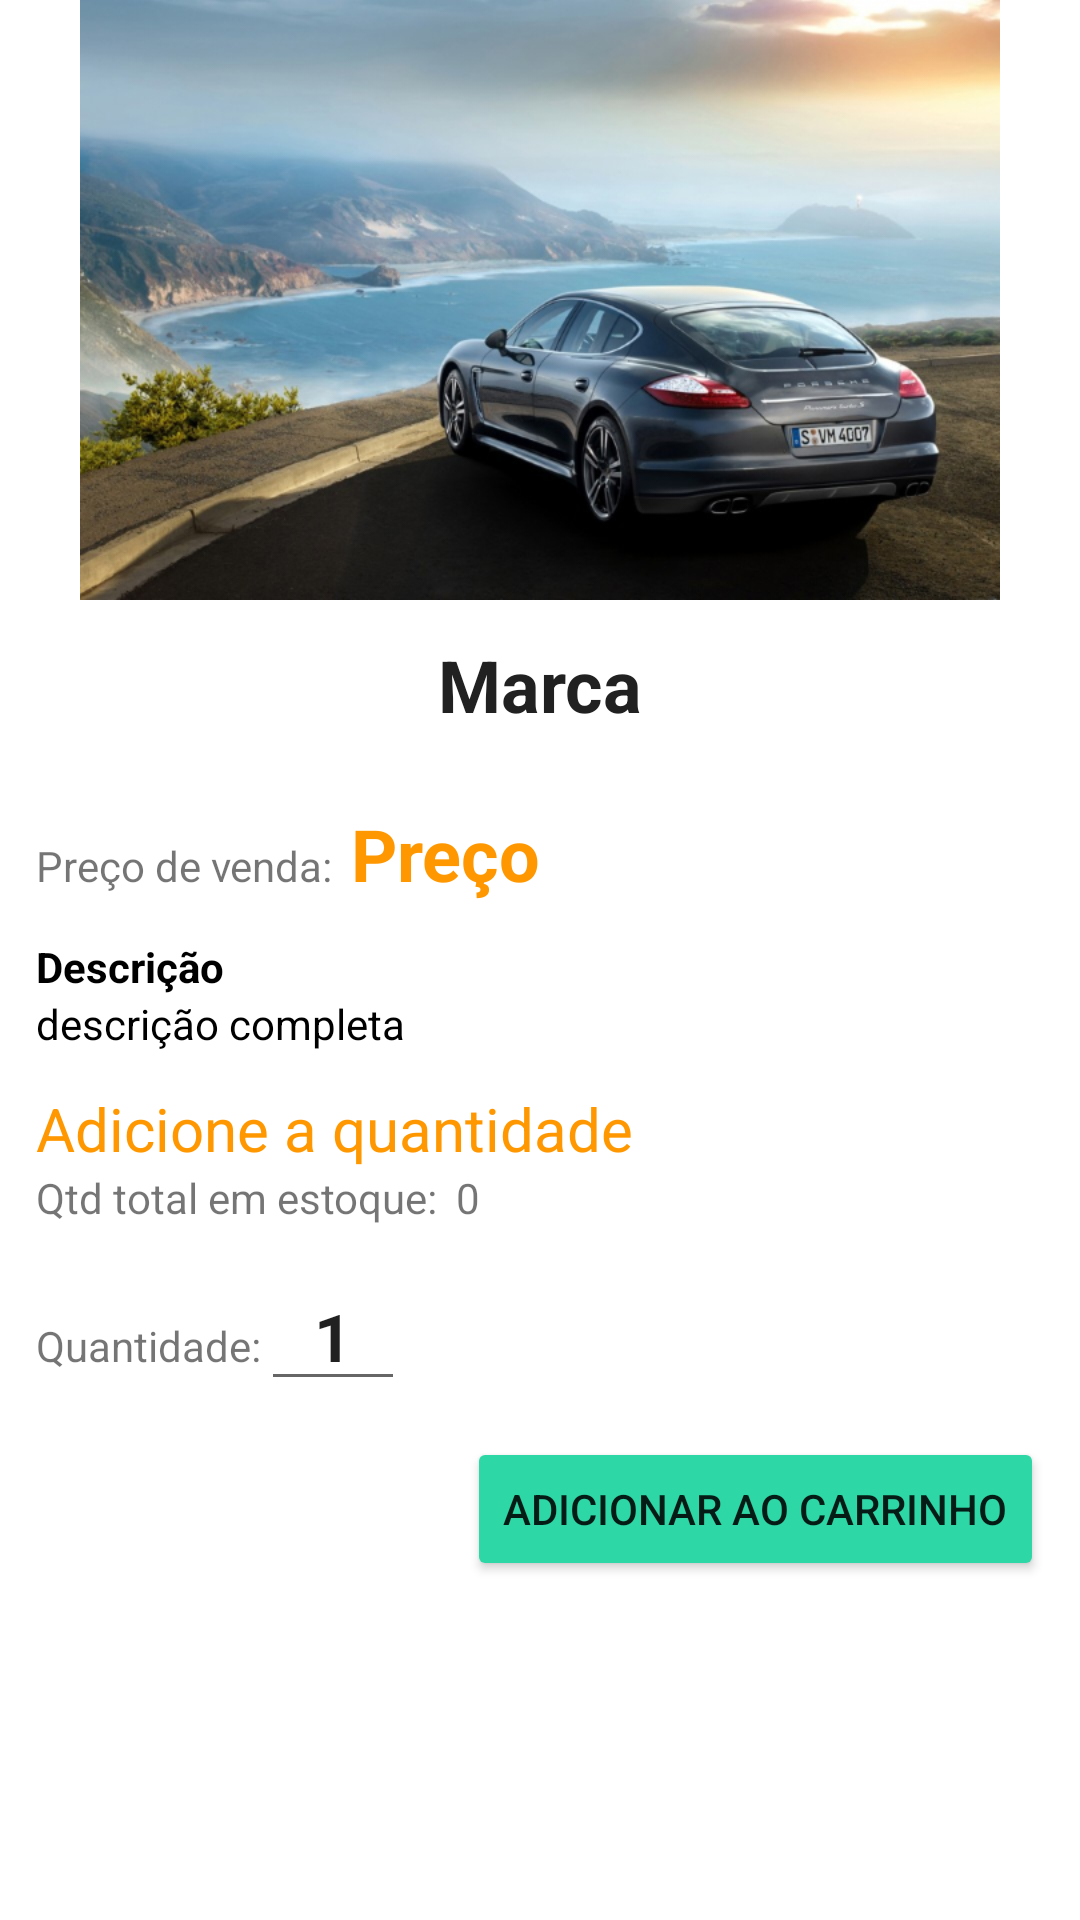

This screen was rendered from an Android layout file. Write that file and the resources it references.
<!-- AndroidManifest.xml: application theme AppTheme -->
<!-- res/layout/product_details.xml -->
<?xml version="1.0" encoding="utf-8"?>

<ScrollView xmlns:android="http://schemas.android.com/apk/res/android"
    xmlns:app="http://schemas.android.com/apk/res-auto"
    xmlns:tools="http://schemas.android.com/tools"
    android:background="#ffffff"
    android:layout_height="match_parent"
    android:layout_width="match_parent"
    android:orientation="vertical">

    <LinearLayout
        android:layout_width="match_parent"
        android:layout_height="wrap_content"
        android:orientation="vertical">

        <ImageView
            android:id="@+id/image_car_detail"
            android:layout_width="match_parent"
            android:layout_height="200dp"
            android:layout_gravity="center"
            android:adjustViewBounds="true"
            android:contentDescription="@string/carro_imagem"
            android:src="@drawable/porche" />

        <TextView
            android:id="@+id/tv_brand_car"
            android:layout_width="match_parent"
            android:layout_height="wrap_content"
            android:gravity="center_horizontal"
            android:textColor="@color/colorPrimaryText"
            android:layout_margin="@dimen/horizontal_margin"
            android:textStyle="bold"
            android:text="@string/marca"
            android:textSize="24sp" />

        <LinearLayout
            android:layout_width="match_parent"
            android:layout_height="wrap_content"
            android:layout_gravity="clip_horizontal"
            android:orientation="horizontal"
            android:layout_margin="@dimen/vertical_margin">

            <TextView
                android:id="@+id/title_price"
                android:layout_width="wrap_content"
                android:layout_height="wrap_content"
                android:text="@string/pre_o_de_venda"/>

            <TextView
                android:id="@+id/tv_car_price"
                android:layout_width="wrap_content"
                android:layout_height="wrap_content"
                android:paddingStart="@dimen/horizontal_margin_half"
                android:paddingEnd="@dimen/horizontal_margin_half"
                android:text="@string/pre_o"
                android:textColor="@color/colorAccent"
                android:textSize="24sp"
                android:textStyle="bold" />
        </LinearLayout>

        <TextView
            android:id="@+id/descricao_title"
            android:layout_width="match_parent"
            android:layout_height="wrap_content"
            android:textStyle="bold"
            android:layout_marginStart="@dimen/horizontal_margin"
            android:layout_marginEnd="@dimen/horizontal_margin"
            android:text="@string/title_desc"
            android:textColor="#000000" />

        <TextView
            android:id="@+id/tv_car_description"
            android:layout_width="match_parent"
            android:layout_height="wrap_content"
            android:layout_marginStart="@dimen/horizontal_margin"
            android:layout_marginEnd="@dimen/horizontal_margin"
            android:text="@string/descricao_completa"
            android:textColor="#000000" />

        <TextView
            android:id="@+id/title_add_qtd"
            android:layout_width="wrap_content"
            android:layout_height="wrap_content"
            android:layout_marginStart="@dimen/horizontal_margin"
            android:layout_marginEnd="@dimen/horizontal_margin"
            android:layout_marginTop="12dp"
            android:textColor="@color/colorAccent"
            android:text="@string/adicione_a_quantidade"
            android:textSize="20sp" />

        <LinearLayout
            android:layout_width="wrap_content"
            android:layout_height="wrap_content"
            android:orientation="horizontal"
            android:layout_marginStart="@dimen/horizontal_margin">

            <TextView
                android:layout_width="wrap_content"
                android:layout_height="wrap_content"
                android:text="@string/qtd_total_em_estoque"/>

            <TextView
                android:id="@+id/tv_stock_qtd"
                android:layout_width="wrap_content"
                android:layout_height="wrap_content"
                android:paddingStart="6dp"
                android:paddingEnd="2dp"
                android:text="@string/_0"/>

        </LinearLayout>

        <LinearLayout
            android:id="@+id/linear_layout_add_cart"
            android:layout_width="wrap_content"
            android:layout_height="wrap_content"
            android:layout_margin="@dimen/vertical_margin"
            android:orientation="horizontal">

            <TextView
                android:id="@+id/title_qtd"
                android:layout_width="wrap_content"
                android:layout_height="wrap_content"
                android:text="@string/quantidade"/>

            <EditText
                android:id="@+id/et_quantity_detail"
                android:layout_width="48dp"
                android:layout_height="wrap_content"
                android:gravity="end"
                android:hint="@string/_0"
                android:textAlignment="center"
                android:inputType="number"
                android:text="@string/_1"
                android:textSize="22sp"
                android:textStyle="bold"/>

        </LinearLayout>

        <Button
            android:id="@+id/btn_add_cart_details"
            android:layout_width="wrap_content"
            android:layout_height="wrap_content"
            android:layout_marginStart="@dimen/horizontal_margin"
            android:layout_marginEnd="@dimen/horizontal_margin"
            android:layout_gravity="end"
            android:backgroundTint="#2dd7a6"
            android:drawableStart="@drawable/baseline_add_shopping_cart_black_24"
            android:text="@string/adicionar_ao_carrinho"
            android:tint="@color/colorIcons"
            tools:targetApi="lollipop" />

    </LinearLayout>

</ScrollView>
<!-- resources referenced by this layout -->
<resources>
  <color name="colorAccent">#FF9800</color>
  <color name="colorIcons">#ffffff</color>
  <color name="colorPrimaryText">#212121</color>
  <dimen name="horizontal_margin">12dp</dimen>
  <dimen name="horizontal_margin_half">6dp</dimen>
  <dimen name="vertical_margin">12dp</dimen>
  <!-- drawable porche: png bitmap (drawable-hdpi, 111100 bytes) -->
  <string name="_0">0</string>
  <string name="_1">1</string>
  <string name="adicionar_ao_carrinho">Adicionar ao carrinho</string>
  <string name="adicione_a_quantidade">Adicione a quantidade</string>
  <string name="carro_imagem">Carro imagem</string>
  <string name="descricao_completa">descrição completa</string>
  <string name="marca">Marca</string>
  <string name="pre_o">Preço</string>
  <string name="pre_o_de_venda">Preço de venda:</string>
  <string name="qtd_total_em_estoque">Qtd total em estoque:</string>
  <string name="quantidade">Quantidade:</string>
  <string name="title_desc">Descrição</string>
  <style name="AppTheme" parent="Theme.AppCompat.Light.DarkActionBar">
          
          <item name="colorPrimary">@color/colorPrimary</item>
          <item name="colorPrimaryDark">@color/colorPrimaryDark</item>
          <item name="colorAccent">@color/colorAccent</item>
          <item name="cardViewStyle">@style/CardView</item>
      </style>
  <color name="colorPrimary">#9C27B0</color>
  <color name="colorPrimaryDark">#7B1FA2</color>
</resources>
